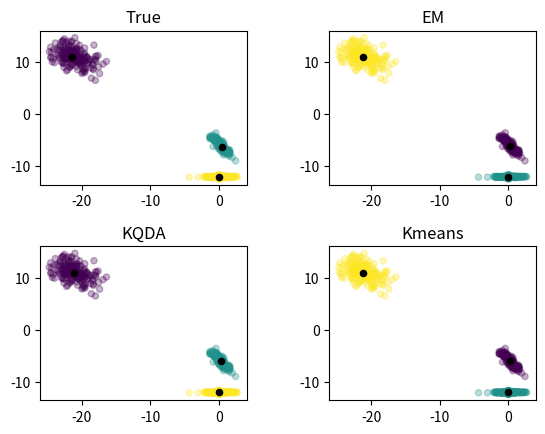
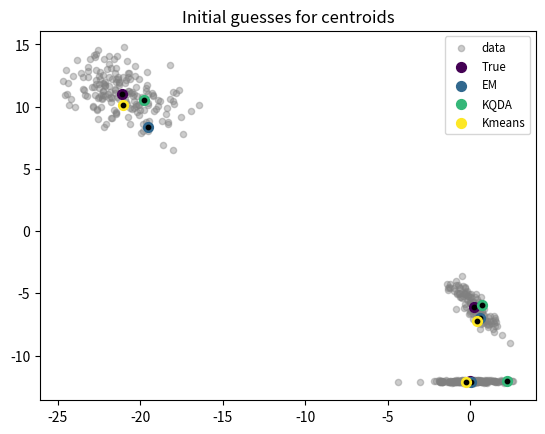

Python code for these plots, in order:
from __future__ import division
import numpy as np
import matplotlib.pyplot as plt
import os

#This function generate random mean and covariance
def gauss_params_gen(num_clusters, num_dims, factor):
    mu = np.random.randn(num_clusters,num_dims)*factor
    sigma = np.random.randn(num_clusters,num_dims,num_dims)
    for k in range(num_clusters):
        sigma[k] = np.dot(sigma[k],sigma[k].T)

    return (mu, sigma)

#Given mean and covariance generate data
def data_gen(mu, sigma, num_clusters, num_samples):
    labels = []
    X = []
    cluster_prob = np.array([np.random.rand() for k in  range(num_clusters)])
    cluster_num_samples = (num_samples * cluster_prob / sum(cluster_prob)).astype(int)
    cluster_num_samples[-1] = num_samples-sum(cluster_num_samples[:-1])

    for k, ks in enumerate(cluster_num_samples):
        labels.append([k]*ks)
        X.append(np.random.multivariate_normal(mu[k], sigma[k], ks))

    # shuffle data
    randomize = np.arange(num_samples)
    np.random.shuffle(randomize)
    X =  np.vstack(X)[randomize]
    labels =  np.array(sum(labels,[]))[randomize]

    return X, labels


def data2D_plot(ax, x, labels, centers, cmap, title):
    data = {'x0': x[:,0], 'x1': x[:,1], 'label': labels}
    ax.scatter(data['x0'], data['x1'], c=data['label'], cmap=cmap, s=20, alpha=0.3)
    ax.scatter(centers[:, 0], centers[:, 1], c=np.arange(np.shape(centers)[0]), cmap=cmap, s=50, alpha=1)
    ax.scatter(centers[:, 0], centers[:, 1], c='black', cmap=cmap, s=20, alpha=1)
    ax.title.set_text(title)

def plot_init_means(x, mus, algs, fname):
    import matplotlib.cm as cm
    fig = plt.figure()
    plt.scatter(x[:,0], x[:,1], c='gray', cmap='viridis', s=20, alpha= 0.4, label='data')
    for mu, alg, clr in zip(mus, algs, cm.viridis(np.linspace(0, 1, len(mus)))):
        plt.scatter(mu[:,0], mu[:, 1], c=clr, s=50, label=alg)
        plt.scatter(mu[:, 0], mu[:, 1], c='black', s=10, alpha=1)
    legend = plt.legend(loc='upper right', fontsize='small')
    plt.title('Initial guesses for centroids')
    fig.savefig(fname)

def loss_plot(loss, title, xlabel, ylabel, fname):
	fig = plt.figure(figsize = (13, 6))
	plt.plot(np.array(loss))
	plt.title(title)
	plt.xlabel(xlabel)
	plt.ylabel(ylabel)
	fig.savefig(fname)


def gaussian_pdf (X, mu, sigma):
    # Gaussian probability density function
    return np.linalg.det(sigma) ** -.5 ** (2 * np.pi) ** (-X.shape[1]/2.) \
                    * np.exp(-.5 * np.einsum('ij, ij -> i',\
                    X - mu, np.dot(np.linalg.inv(sigma) , (X - mu).T).T ) )

def EM_initial_guess (num_dims, data, num_samples, num_clusters):
    # randomly choose the starting centroids/means
    # as num_clusters of the points from datasets
    mu = data[np.random.choice(num_samples, num_clusters, False), :]

    # initialize the covariance matrice for each gaussian
    sigma = [np.eye(num_dims)] * num_clusters

    # initialize the probabilities/weights for each gaussian
    # begin with equal weight for each gaussian
    alpha = [1./num_clusters] * num_clusters

    return mu, sigma, alpha

def EM_E_step (num_clusters, num_samples, data, mu, sigma, alpha):
    ## Vectorized implementation of e-step equation to calculate the
    ## membership for each of k -gaussians
    Q = np.zeros((num_samples, num_clusters))
    for k in range(num_clusters):
        Q[:, k] = alpha[k] * gaussian_pdf(data, mu[k], sigma[k])

    ## Normalize so that the responsibility matrix is row stochastic
    Q = (Q.T / np.sum(Q, axis = 1)).T

    return Q

def EM_M_step (num_clusters, num_dims, num_samples, Q, data):

    # M Step
    ## calculate the new mean and covariance for each gaussian by
    ## utilizing the new responsibilities
    mu      = np.zeros((num_clusters, num_dims))
    sigma   = np.zeros((num_clusters, num_dims, num_dims))
    alpha = np.zeros(num_clusters)

    ## The number of datapoints belonging to each gaussian
    num_samples_per_cluster = np.sum(Q, axis = 0)

    for k in range(num_clusters):
        ## means
        mu[k] = 1. / num_samples_per_cluster[k] * np.sum(Q[:, k] * data.T, axis = 1).T
        centered_data = np.matrix(data - mu[k])

        ## covariances
        sigma[k] = np.array(1. / num_samples_per_cluster[k] * np.dot(np.multiply(centered_data.T,  Q[:, k]), centered_data))

        ## and finally the probabilities
        alpha[k] = 1. / (num_clusters*num_samples) * num_samples_per_cluster[k]

    return mu, sigma, alpha

def EM_log_likelihood_calc (num_clusters, num_samples, data, mu, sigma, alpha):
    L = np.zeros((num_samples, num_clusters))
    for k in range(num_clusters):
        L[:, k] = alpha[k] * gaussian_pdf(data, mu[k], sigma[k])
    return np.sum(np.log(np.sum(L, axis = 1)))


def EM_calc (num_dims, num_samples, num_clusters, x):
    log_likelihoods = []
    labels 			= []
    iter_cnt        = 0
    epsilon         = 0.0001
    max_iters       = 200
    update          = 2*epsilon

    # initial guess
    mu, sigma, alpha = EM_initial_guess(num_dims, x, num_samples, num_clusters)
    mus = [mu]
    sigmas = [sigma]
    alphas = [alpha]
    while (update > epsilon) and (iter_cnt < max_iters):
        iter_cnt += 1

        # E - Step
        Q = EM_E_step (num_clusters, num_samples, x, mu, sigma, alpha)

        # M - Step
        mu, sigma, alpha = EM_M_step (num_clusters, num_dims, num_samples, Q, x)

        mus.append(mu)
        sigmas.append(sigma)
        alphas.append(alpha)

        # Likelihood computation
        log_likelihoods.append(EM_log_likelihood_calc(num_clusters, num_samples, x, mu, sigma, alpha))

        # check convergence
        if iter_cnt >= 2 :
            update = np.abs(log_likelihoods[-1] - log_likelihoods[-2])

        # logging
        print("iteration {}, update {}".format(iter_cnt, update))

        # print current iteration
        labels.append(np.argmax(Q, axis = 1))

    return labels, log_likelihoods, {'mu': mus, 'sigma': sigmas, 'alpha': alphas}

def kmeans_initial_guess (data, num_samples, num_clusters):
    # randomly choose the starting centroids/means
    # as num_clusters of the points from datasets
    mu = data[np.random.choice(num_samples, num_clusters, False), :]
    return mu

def kmeans_get_labels(num_clusters, num_samples, num_dims, data, mu):
    # set all dataset points to the best cluster according to minimal distance
    #from centroid of each cluster
    dist = np.zeros((num_clusters, num_samples))
    for k in range(num_clusters):
        dist[k] = np.linalg.norm(data - mu[k], axis=1)

    labels = np.argmin(dist, axis=0)

    return labels

def kmeans_get_means(num_clusters, num_dims, data, labels):
    # Compute the new means given the reclustering of the data
    mu = np.zeros((num_clusters, num_dims))
    for k in range(num_clusters):
        idx_list = np.where(labels == k)[0]
        if (len(idx_list) == 0):
            r = np.random.randint(len(data))
            mu[k] = data[r,:]
        else:
            mu[k] = np.mean(data[idx_list], axis=0)
    return mu

def kmeans_calc_loss(num_clusters, num_samples, data, mu, labels):
    dist = np.zeros((num_samples, num_clusters))
    for j in range(num_samples):
        for k in range(num_clusters):
            if (labels[j] == k) :
                dist[j,k] = np.linalg.norm(data[j] - mu[k])
    return sum(sum(dist))


def k_means_calc (num_dims, num_samples, num_clusters, x):
    loss            = []
    labels			= []
    iter_cnt        = 0
    epsilon         = 0.00001
    max_iters       = 100
    update          = 2*epsilon

    # initial guess
    mu = [kmeans_initial_guess(x, num_samples, num_clusters)]

    while (update > epsilon) and (iter_cnt < max_iters):
        iter_cnt += 1
        # Assign labels to each datapoint based on centroid
        labels.append(kmeans_get_labels(num_clusters, num_samples, num_dims, x, mu[-1]))

        # Assign centroid based on labels
        mu.append(kmeans_get_means(num_clusters, num_dims, x, labels[-1]))
        # check convergence
        if iter_cnt >= 2 :
            update = np.linalg.norm(mu[-1] - mu[-2], None)

        # Print distance to centroids vs iteration
        loss.append(kmeans_calc_loss(num_clusters, num_samples, x, mu[-1], labels[-1]))

        # logging
        print("iteration {}, update {}".format(iter_cnt, update))


    return labels, loss, mu

def k_qda_initial_guess (num_dims, data, num_samples, num_clusters):
	# randomly choose the starting centroids/means
	# as num_clusters of the points from datasets
    mu = data[np.random.choice(num_samples, num_clusters, False), :]

	# initialize the covariance matrice for each gaussian
    sigma = [np.eye(num_dims)] * num_clusters

    return mu, sigma

def k_qda_get_parms(num_clusters, num_dims, data, labels):
	## calculate the new mean and covariance for each gaussian
    mu      = np.zeros((num_clusters, num_dims))
    sigma   = np.zeros((num_clusters, num_dims, num_dims))

    for k in range(num_clusters):
        c_k = labels==k
        if (len(data[c_k]) == 0):
            r = np.random.randint(len(data))
            mu[k] = data[r,:]
        else:
            mu[k] = np.mean(data[c_k], axis=0)

        if (len(data[c_k]) > 1):
            centered_data = np.matrix(data[c_k] - mu[k])
            sigma[k] = np.array(1. / len(data[c_k]) * np.dot(centered_data.T, centered_data))
        else:
            sigma[k] = np.eye(num_dims)

    return mu, sigma

def k_qda_get_labels(num_clusters, num_samples, mu, sigma, data):
    # set all dataset points to the best cluster according to best
    # probability given calculated means and covariances
    dist = np.zeros((num_clusters, num_samples))
    for k in range(num_clusters):
        data_center = (data - mu[k])
        dist[k] = np.einsum('ij, ij -> i', data_center, np.dot(np.linalg.inv(sigma[k]) , data_center.T).T )
        labels = np.argmin(dist, axis=0)
    return labels


def k_qda_calc(num_dims, num_samples, num_clusters, x):
    loss            = []
    labels			= []
    iter_cnt        = 0
    epsilon         = 0.00001
    max_iters       = 100
    update          = 2*epsilon

    # initial guess
    mu, sigma = k_qda_initial_guess(num_dims, x, num_samples, num_clusters)
    mus = [mu]
    sigmas = [sigma]
    while (update > epsilon) and (iter_cnt < max_iters):
        iter_cnt += 1

	   # Assign labels to each datapoint based on probability
        labels.append(k_qda_get_labels(num_clusters, num_samples, mus[-1], sigmas[-1], x))

	   # Assign centroid and covarince based on labels
        mu, sigma = k_qda_get_parms(num_clusters, num_dims, x, labels[-1])

        mus.append(mu)
        sigmas.append(sigma)

	   # check convergence
        if iter_cnt >= 2 :
            update = np.linalg.norm(mus[-1] - mus[-2], None)
            update += np.linalg.norm(sigmas[-1] - sigmas[-2], None)

	   # logging
        print("iteration {}, update {}".format(iter_cnt, update))
    return labels, {'mu': mus, 'sigma': sigmas}


def experiments(seed, factor, dir='plots', num_samples=500, num_clusters=3):

    if not os.path.exists(dir):
        os.makedirs(dir)

    np.random.seed(seed)
    num_dims     = 2

    # generate data samples
    (mu, sigma) = gauss_params_gen(num_clusters, num_dims, factor)
    x, true_labels   = data_gen(mu, sigma, num_clusters, num_samples)
    #### Expectation-Maximization
    EM_labels, log_likelihoods, EM_parms = EM_calc (num_dims, num_samples, num_clusters, x)
    #### K QDA
    kqda_labels, kqda_parms = k_qda_calc(num_dims, num_samples, num_clusters, x)
    #### K means
    kmeans_labels, loss, kmean_mus = k_means_calc (num_dims, num_samples, num_clusters, x)

    #Collect all results
    labels = [true_labels, EM_labels[-1], kqda_labels[-1], kmeans_labels[-1]]
    mus_fin = np.array([mu, EM_parms['mu'][-1], kqda_parms['mu'][-1], kmean_mus[-1]])
    algs = np.array(['True', 'EM', 'KQDA', 'Kmeans'])

    #### Plot
    fig = plt.figure()
    fig.subplots_adjust(hspace=0.4, wspace=0.4)
    for i, (lbl,alg, mu) in enumerate(zip(labels, algs, mus_fin)):
        ax = fig.add_subplot(2, 2, i+1)
        data2D_plot(ax, x, lbl, mu, 'viridis', alg)

    fname = os.path.join(dir, 'Results_s{}_f{}_n{}_k{}.png'.format(seed,factor,num_samples, num_clusters))
    fig.savefig(fname)

    mus_init = np.array([mu, EM_parms['mu'][0], kqda_parms['mu'][0], kmean_mus[0]])
    init_mu_fname = os.path.join(dir, 'init_mu_s{}_f{}_n{}_k{}.png'.format(seed,factor, num_samples, num_clusters))
    plot_init_means(x, mus_init, algs, init_mu_fname)

if __name__ == "__main__":
    #experiments(seed=63, factor=10)
    experiments(seed=63, factor=10, num_samples=500, num_clusters=3)
